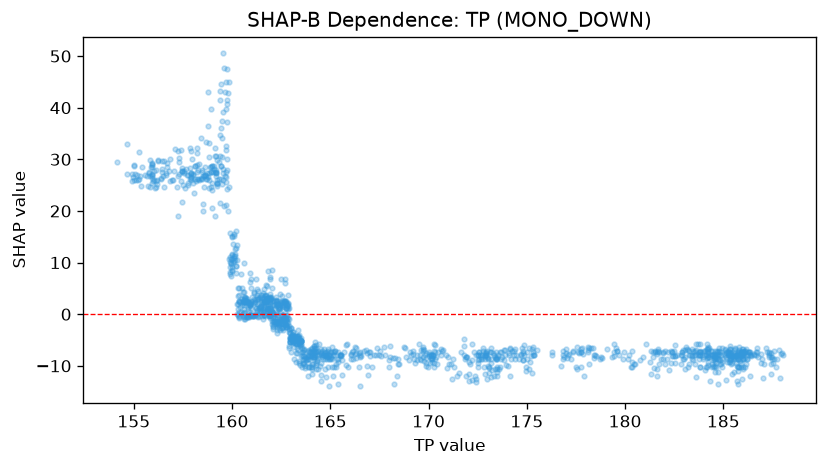

The data file committed next to this chart (first rows):
feature_value, shap_value
155, 28.73
156.6, 27.38
159.2, 27.49
159.1, 32.19
159, 27.58
159.2, 27.37
158.6, 28.58
158.7, 26.16
158.2, 25.76
158.7, 26.78
158.6, 27.04
160.4, 2.287
160.1, 11.36
159.4, 28.67
159.7, 27.52
159.9, 10.77
160, 11.37
160.1, 11.36
160.1, 10.89
160.7, 3.111
161, 6.778
161.3, 2.899
161.7, 2.379
162, 3.226
161.9, 3.819
162.1, -2.84
161.9, 1.151
161.8, 3.004
161.9, 2.943
161.8, 2.413
161.3, 1.996
161.2, 4.902
161.3, 0.7475
159.9, 9.152
159.9, 10.14
160, 9.889
159.9, 7.442
160.7, 2.539
160.2, 9.247
159.6, 26.72
160.3, 13.39
161, 2.514
161.5, 1.51
161.8, 2.963
161.5, 2.748
162, 0.4439
162, 2.87
162, 3.337
162.3, 2.534
162.2, -1.872
162.2, 2.534
162.2, -1.434
162.5, 1.826
162.5, 6.826
162.9, -6.455
163.4, -3.024
163.3, -5.134
163.3, -7.557
163.2, -5.069
163.8, -8.847
... 1,409 more rows
